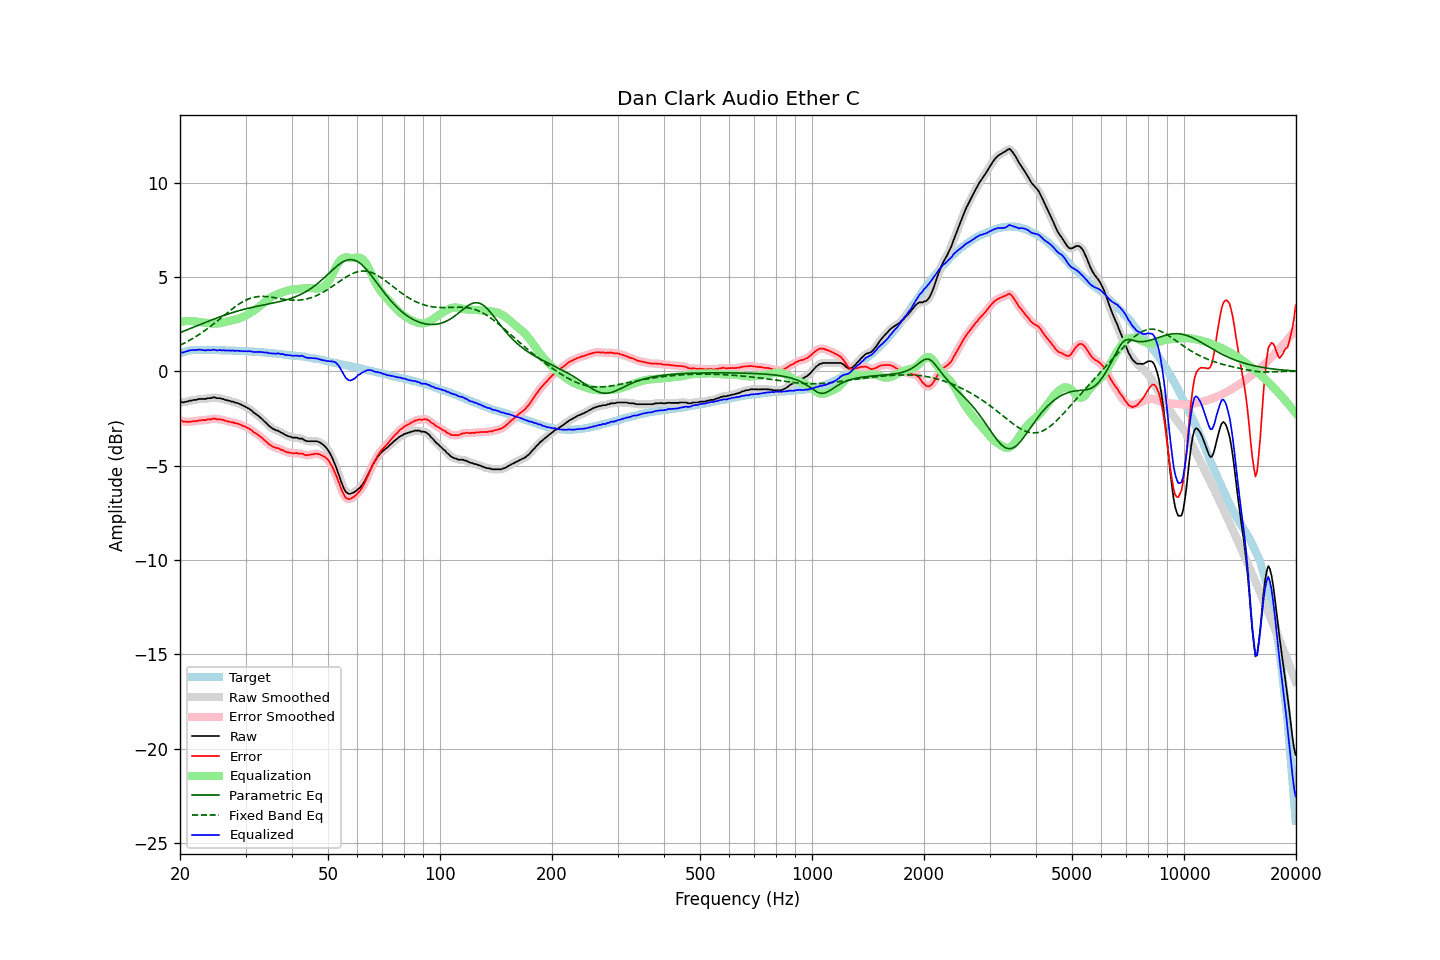

The file beside this chart, header and first rows:
frequency, raw, error, smoothed, error_smoothed, equalization, parametric_eq, fixed_band_eq, equalized_raw, equalized_smoothed, target
20.00, -1.64, -2.59, -1.63, -2.59, 2.61, 2.05, 1.38, 0.98, 0.98, 0.96
20.20, -1.63, -2.61, -1.64, -2.63, 2.63, 2.08, 1.42, 1.00, 0.99, 0.99
20.40, -1.66, -2.67, -1.64, -2.65, 2.64, 2.12, 1.46, 0.99, 1.01, 1.02
20.61, -1.63, -2.66, -1.63, -2.67, 2.66, 2.15, 1.51, 1.03, 1.03, 1.04
20.81, -1.61, -2.67, -1.61, -2.68, 2.66, 2.18, 1.55, 1.06, 1.05, 1.07
21.02, -1.60, -2.69, -1.59, -2.68, 2.67, 2.22, 1.60, 1.07, 1.08, 1.10
21.23, -1.56, -2.66, -1.57, -2.68, 2.67, 2.25, 1.64, 1.11, 1.10, 1.11
21.44, -1.56, -2.67, -1.55, -2.66, 2.67, 2.29, 1.69, 1.11, 1.12, 1.12
21.66, -1.53, -2.65, -1.53, -2.65, 2.66, 2.32, 1.74, 1.13, 1.13, 1.13
21.87, -1.52, -2.64, -1.52, -2.65, 2.65, 2.36, 1.79, 1.13, 1.13, 1.13
22.09, -1.52, -2.65, -1.50, -2.64, 2.64, 2.39, 1.85, 1.12, 1.13, 1.14
22.31, -1.49, -2.62, -1.49, -2.62, 2.62, 2.43, 1.90, 1.14, 1.14, 1.14
22.54, -1.47, -2.60, -1.47, -2.61, 2.61, 2.46, 1.96, 1.15, 1.14, 1.13
22.76, -1.47, -2.60, -1.46, -2.59, 2.60, 2.50, 2.01, 1.14, 1.14, 1.13
22.99, -1.47, -2.59, -1.47, -2.59, 2.59, 2.53, 2.07, 1.13, 1.13, 1.12
23.22, -1.47, -2.59, -1.46, -2.59, 2.58, 2.56, 2.13, 1.12, 1.12, 1.12
23.45, -1.47, -2.59, -1.45, -2.57, 2.57, 2.60, 2.19, 1.10, 1.12, 1.12
23.69, -1.43, -2.55, -1.44, -2.57, 2.56, 2.63, 2.26, 1.13, 1.12, 1.12
23.92, -1.43, -2.55, -1.43, -2.55, 2.55, 2.67, 2.32, 1.12, 1.12, 1.12
24.16, -1.43, -2.56, -1.41, -2.54, 2.54, 2.70, 2.39, 1.11, 1.13, 1.13
24.40, -1.40, -2.53, -1.40, -2.52, 2.53, 2.73, 2.45, 1.14, 1.14, 1.13
24.65, -1.38, -2.50, -1.39, -2.52, 2.53, 2.77, 2.52, 1.15, 1.14, 1.12
24.89, -1.40, -2.52, -1.40, -2.52, 2.53, 2.80, 2.59, 1.13, 1.13, 1.12
25.14, -1.43, -2.55, -1.41, -2.53, 2.53, 2.83, 2.66, 1.11, 1.12, 1.12
25.39, -1.43, -2.55, -1.43, -2.55, 2.54, 2.86, 2.72, 1.11, 1.11, 1.12
25.65, -1.43, -2.54, -1.44, -2.55, 2.55, 2.89, 2.79, 1.13, 1.12, 1.12
25.91, -1.46, -2.57, -1.45, -2.57, 2.57, 2.92, 2.86, 1.11, 1.12, 1.11
26.16, -1.47, -2.57, -1.48, -2.59, 2.59, 2.95, 2.93, 1.12, 1.11, 1.11
26.43, -1.51, -2.62, -1.51, -2.61, 2.61, 2.98, 3.00, 1.10, 1.11, 1.11
26.69, -1.53, -2.63, -1.53, -2.63, 2.63, 3.01, 3.07, 1.11, 1.11, 1.11
26.96, -1.56, -2.66, -1.55, -2.66, 2.65, 3.04, 3.14, 1.10, 1.10, 1.11
27.23, -1.57, -2.67, -1.57, -2.68, 2.67, 3.07, 3.21, 1.11, 1.10, 1.11
27.50, -1.61, -2.71, -1.60, -2.70, 2.69, 3.10, 3.28, 1.09, 1.10, 1.10
27.77, -1.61, -2.70, -1.62, -2.72, 2.71, 3.12, 3.34, 1.11, 1.09, 1.09
28.05, -1.66, -2.75, -1.64, -2.74, 2.74, 3.15, 3.41, 1.08, 1.09, 1.09
28.33, -1.67, -2.75, -1.67, -2.75, 2.76, 3.17, 3.47, 1.09, 1.09, 1.08
28.62, -1.70, -2.78, -1.70, -2.78, 2.78, 3.20, 3.53, 1.09, 1.09, 1.08
28.90, -1.73, -2.81, -1.73, -2.81, 2.81, 3.22, 3.58, 1.09, 1.08, 1.08
29.19, -1.77, -2.84, -1.77, -2.84, 2.84, 3.25, 3.63, 1.08, 1.08, 1.07
29.48, -1.82, -2.89, -1.81, -2.88, 2.88, 3.27, 3.68, 1.06, 1.07, 1.08
29.78, -1.85, -2.91, -1.85, -2.92, 2.91, 3.29, 3.73, 1.07, 1.06, 1.07
30.08, -1.89, -2.96, -1.89, -2.96, 2.96, 3.31, 3.77, 1.06, 1.06, 1.07
30.38, -1.94, -3.00, -1.94, -3.00, 3.00, 3.33, 3.81, 1.06, 1.07, 1.06
30.68, -1.99, -3.04, -1.99, -3.04, 3.05, 3.35, 3.84, 1.07, 1.06, 1.05
30.99, -2.04, -3.09, -2.05, -3.10, 3.10, 3.37, 3.87, 1.06, 1.05, 1.04
31.30, -2.11, -3.16, -2.12, -3.16, 3.16, 3.39, 3.90, 1.04, 1.04, 1.04
31.61, -2.20, -3.24, -2.19, -3.22, 3.21, 3.41, 3.92, 1.02, 1.03, 1.04
31.93, -2.25, -3.28, -2.25, -3.28, 3.27, 3.43, 3.94, 1.02, 1.02, 1.03
32.24, -2.32, -3.33, -2.32, -3.34, 3.34, 3.45, 3.95, 1.02, 1.02, 1.02
32.57, -2.37, -3.39, -2.38, -3.40, 3.41, 3.46, 3.96, 1.03, 1.03, 1.02
32.89, -2.46, -3.47, -2.45, -3.46, 3.47, 3.48, 3.97, 1.02, 1.02, 1.02
33.22, -2.53, -3.53, -2.53, -3.54, 3.55, 3.50, 3.97, 1.02, 1.01, 1.00
33.55, -2.62, -3.62, -2.61, -3.61, 3.62, 3.52, 3.97, 1.00, 1.01, 1.00
33.89, -2.70, -3.69, -2.69, -3.69, 3.69, 3.53, 3.97, 1.00, 1.00, 0.99
34.23, -2.77, -3.75, -2.78, -3.76, 3.76, 3.55, 3.96, 1.00, 0.98, 0.99
34.57, -2.87, -3.84, -2.86, -3.83, 3.83, 3.57, 3.95, 0.96, 0.97, 0.98
34.92, -2.93, -3.90, -2.93, -3.90, 3.89, 3.58, 3.94, 0.96, 0.96, 0.97
35.27, -2.99, -3.96, -3.00, -3.96, 3.94, 3.60, 3.93, 0.95, 0.94, 0.96
35.62, -3.06, -4.01, -3.05, -4.00, 3.99, 3.62, 3.91, 0.93, 0.94, 0.95
35.97, -3.10, -4.04, -3.09, -4.04, 4.03, 3.64, 3.90, 0.93, 0.94, 0.94
... 635 more rows
